Labelled photos from "all", an image-classification folder in wxtseng/dlserver. The possible labels are: checks, denim, knit, linen, nylon, ripstop, suede, synthetic PU, twill.

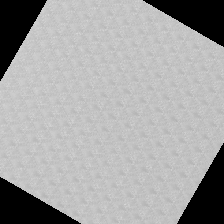
Label: nylon

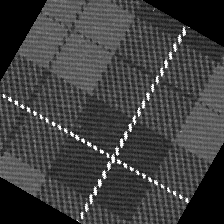
Label: checks

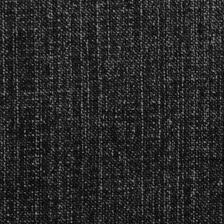
Label: denim

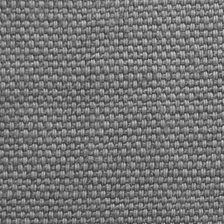
Label: linen

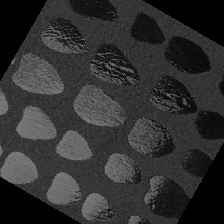
Label: suede

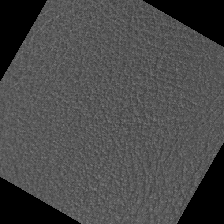
Label: synthetic PU
